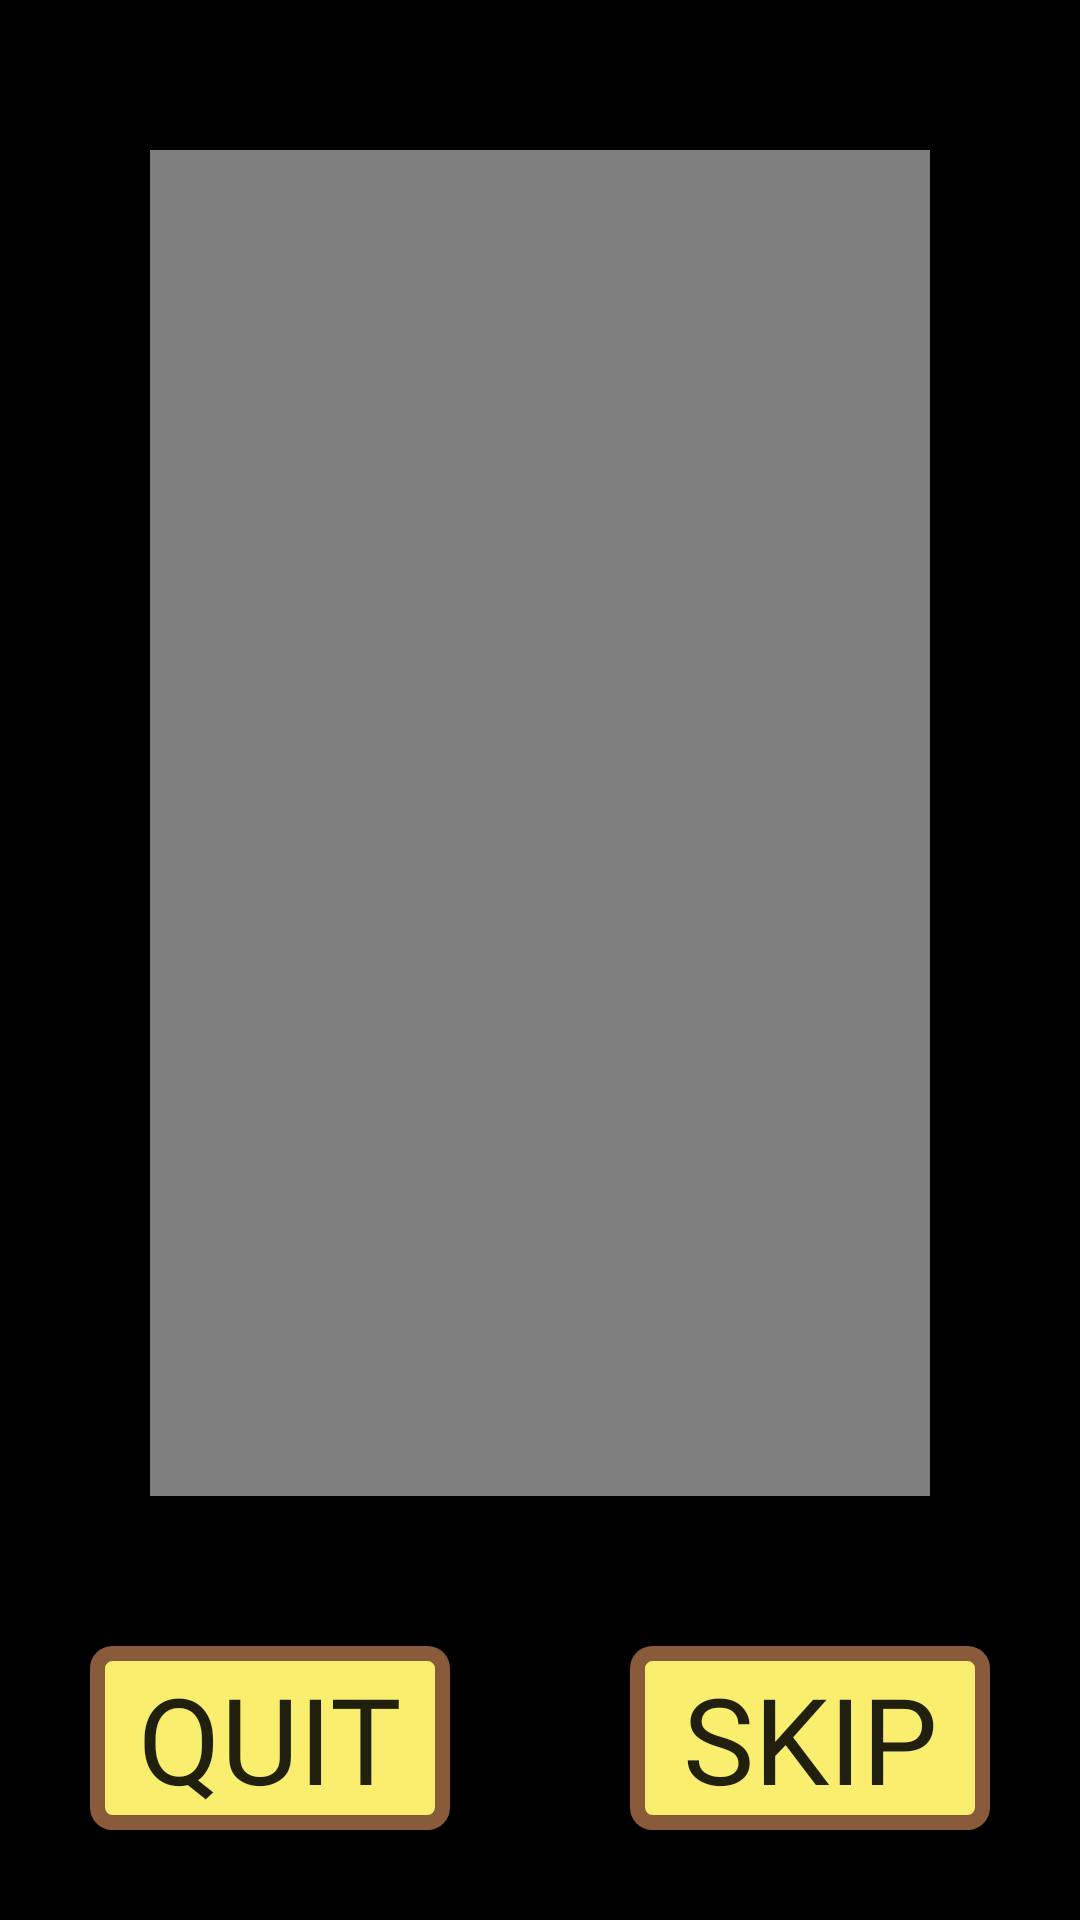

Android layout source for this screen:
<!-- AndroidManifest.xml: application theme Theme.AppCompat.Light.NoActionBar -->
<!-- res/layout/dialog_video_screen.xml -->
<?xml version="1.0" encoding="utf-8"?>
<RelativeLayout xmlns:android="http://schemas.android.com/apk/res/android"
    android:layout_width="match_parent" android:layout_height="match_parent"
    android:background="@android:color/black">

    <VideoView
        android:id="@+id/videoView1"
        android:layout_width="match_parent"
        android:layout_height="match_parent"
        android:layout_margin="50dp"
        android:layout_above="@+id/btnSkipVideo"
        android:layout_centerInParent="true"/>

    <Button
        android:id="@+id/btnSkipVideo"
        android:layout_width="120dp"
        android:layout_height="wrap_content"
        android:text="@string/btnSkipVideo"
        android:textSize="40sp"
        android:layout_marginBottom="30dp"
        android:layout_marginEnd="30dp"
        android:layout_alignParentBottom="true"
        android:layout_alignParentEnd="true"
        android:background="@drawable/fragment_layout_round_yellow_video"
        android:fontFamily="@font/caveatbrush_regular"/>

    <Button
        android:id="@+id/btnQuitVideo"
        android:layout_width="120dp"
        android:layout_height="wrap_content"
        android:text="@string/btnQuitVideo"
        android:textSize="40sp"
        android:layout_marginBottom="30dp"
        android:layout_marginStart="30dp"
        android:layout_alignParentBottom="true"
        android:layout_alignParentStart="true"
        android:background="@drawable/fragment_layout_round_yellow_video"
        android:fontFamily="@font/caveatbrush_regular"/>

</RelativeLayout>
<!-- resources referenced by this layout -->
<resources>
  <!-- drawable fragment_layout_round_yellow_video (drawable) -->
  <?xml version="1.0" encoding="utf-8"?>
  <shape xmlns:android="http://schemas.android.com/apk/res/android">
  
      
      <solid android:color="#F9EE6E"/>
  
  
      
      <stroke
          android:color="#895B3A"
          android:width="5dp" />
  
      
      <padding
          android:bottom="4dp"
          android:left="4dp"
          android:right="4dp"
          android:top="4dp"/>
  
      
      <corners android:radius="5dp"/>
  
  </shape>
  <string name="btnQuitVideo">QUIT</string>
  <string name="btnSkipVideo">SKIP</string>
</resources>
